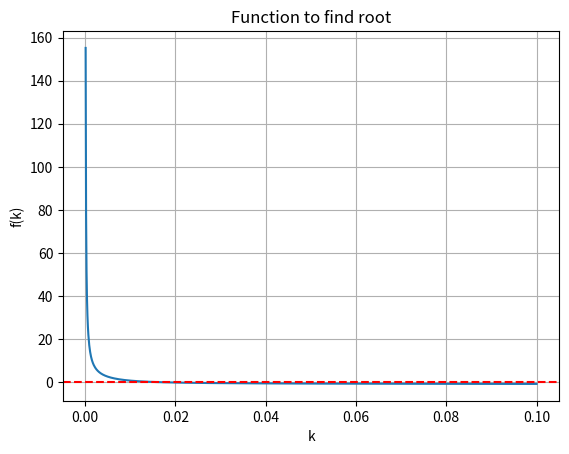

The matplotlib source for this figure: (Note: this script raises an exception after producing the figure.)
import numpy as np
from scipy.interpolate import PchipInterpolator
from scipy.integrate import simpson, trapezoid
import matplotlib.pyplot as plt
import pandas as pd

'''# Original data
z = np.array([1.86666666666667,3.73333333333333,5.6,7.46666666666667, 8.4])
#z = np.array([1.86666666666667,3.73333333333333,5.6,7.46666666666667, 8.4])
y=np.array([1.29926946107784,1.68582035928144,1.73741748572825,1.8817005988024,2.08904191616766])

#y=np.array([-72.975,-69.5,-66.025,-62.55,-59.075,-55.6,-52.125,-48.65,-45.175,-41.7,-38.225,-34.75,-31.275,-27.8,-24.325,-20.85,-17.375,-13.9,-10.425,-6.95,-3.475,0,3.475,6.95,10.425,13.9,17.375,20.85,24.325,27.8,31.275,34.75,38.225,41.7,45.175,48.65,52.125,55.6,59.075,62.55,66.025,69.5,72.975,76.45])



# Create PCHIP interpolator
interpolator = PchipInterpolator(z, y)

# Generate new points for integration (more points = more accurate)
z_new = np.linspace(z.min(), z.max(), 1000)  # From first to last z point
y_new = interpolator(z_new)

# Calculate area using Simpson's rule
area = simpson(y_new, z_new)
area_1 = trapezoid(y_new, z_new)

# Visualization
plt.figure(figsize=(10, 6))
plt.scatter(y, z, color='red', label='Original data', zorder=3)
plt.plot(y_new, z_new, label='PCHIP interpolation')
plt.fill_between(y_new, z_new, alpha=0.2, label='Area to integrate')
plt.title(f'PCHIP Interpolation and Integration\nArea = {area:.4f}')
plt.xlabel('y')
plt.ylabel('z')
plt.legend()
plt.grid(True)
plt.show()

print(f"Calculated area using Simpson's rule: {area:.6f}")
print(f"Calculated area using Trapezoid's rule: {area_1:.6f}")'''


#roots from a graph
from scipy.interpolate import PchipInterpolator
import numpy as np
import matplotlib.pyplot as plt
from scipy.optimize import root_scalar

def equation(k, k0, h):
    return k0 / k - np.tanh(k * h)

# Given parameters
k0 = 0.015525263
h = 131

# Define the function for root finding
def f(k):
    return equation(k, k0, h)

# Find the root using Brent's method (good for bracketed roots)
# We need to find a reasonable interval where the root exists
# Let's first plot to estimate the root location (optional)

k_values = np.linspace(0.0001, 0.1, 1000)
f_values = [f(k) for k in k_values]

plt.plot(k_values, f_values)
plt.axhline(0, color='red', linestyle='--')
plt.xlabel('k')
plt.ylabel('f(k)')
plt.title('Function to find root')
plt.grid()
plt.show()

# From the plot, we can see the root is around 0.0001 to 0.001
# Let's find it precisely
solution = root_scalar(f, bracket=[0.01, 0.02], method='brentq')

print(f"The solution is k = {solution.root:.10f}")
print(f"Verification: f({solution.root:.10f}) = {f(solution.root):.10e}")







#get a value along a piecewise function
x = np.array([0,0.0125,0.025,0.05,0.075,0.1,0.15,0.2,0.25,0.3,0.4,0.5,0.6,0.7,0.8,0.9,0.95,1])
#z = np.array([0,1.86666666666667,3.73333333333333,5.6,7.46666666666667,9.33333333333333,11.2,13.0666666666667,14.9333333333333,16.8])

y=np.array([0,0.03315,0.04576,0.06221,0.0735,0.08195,0.09354,0.1004,0.10397,0.10504,0.10156,0.09265,0.07986,0.06412,0.04591,0.02534,0.01412,0.00221])

interpolator = PchipInterpolator(x, y)
x_new = np.linspace(0, 1, 25)
y_new = interpolator(x_new)

combine = []
combine.append(x_new)
combine.append(y_new)
#x_target = 8.4  # The x value you want the corresponding y for
#y_target = interpolator(x_target)  # Interpolated y value

#print(f"The interpolated y value at z = {x_target} is {y_target}")

df = pd.DataFrame(combine)

# Save to Excel in a single row
output_file = 'C:\\Users\\<user>\\Desktop\\Areas_Output.xlsx'
df.to_excel(output_file, index=False, header=False)

#plt.plot(x, y, 'o', label="Data points")
plt.plot(x_new, y_new, label="PCHIP Interpolation")
plt.legend()
plt.show()